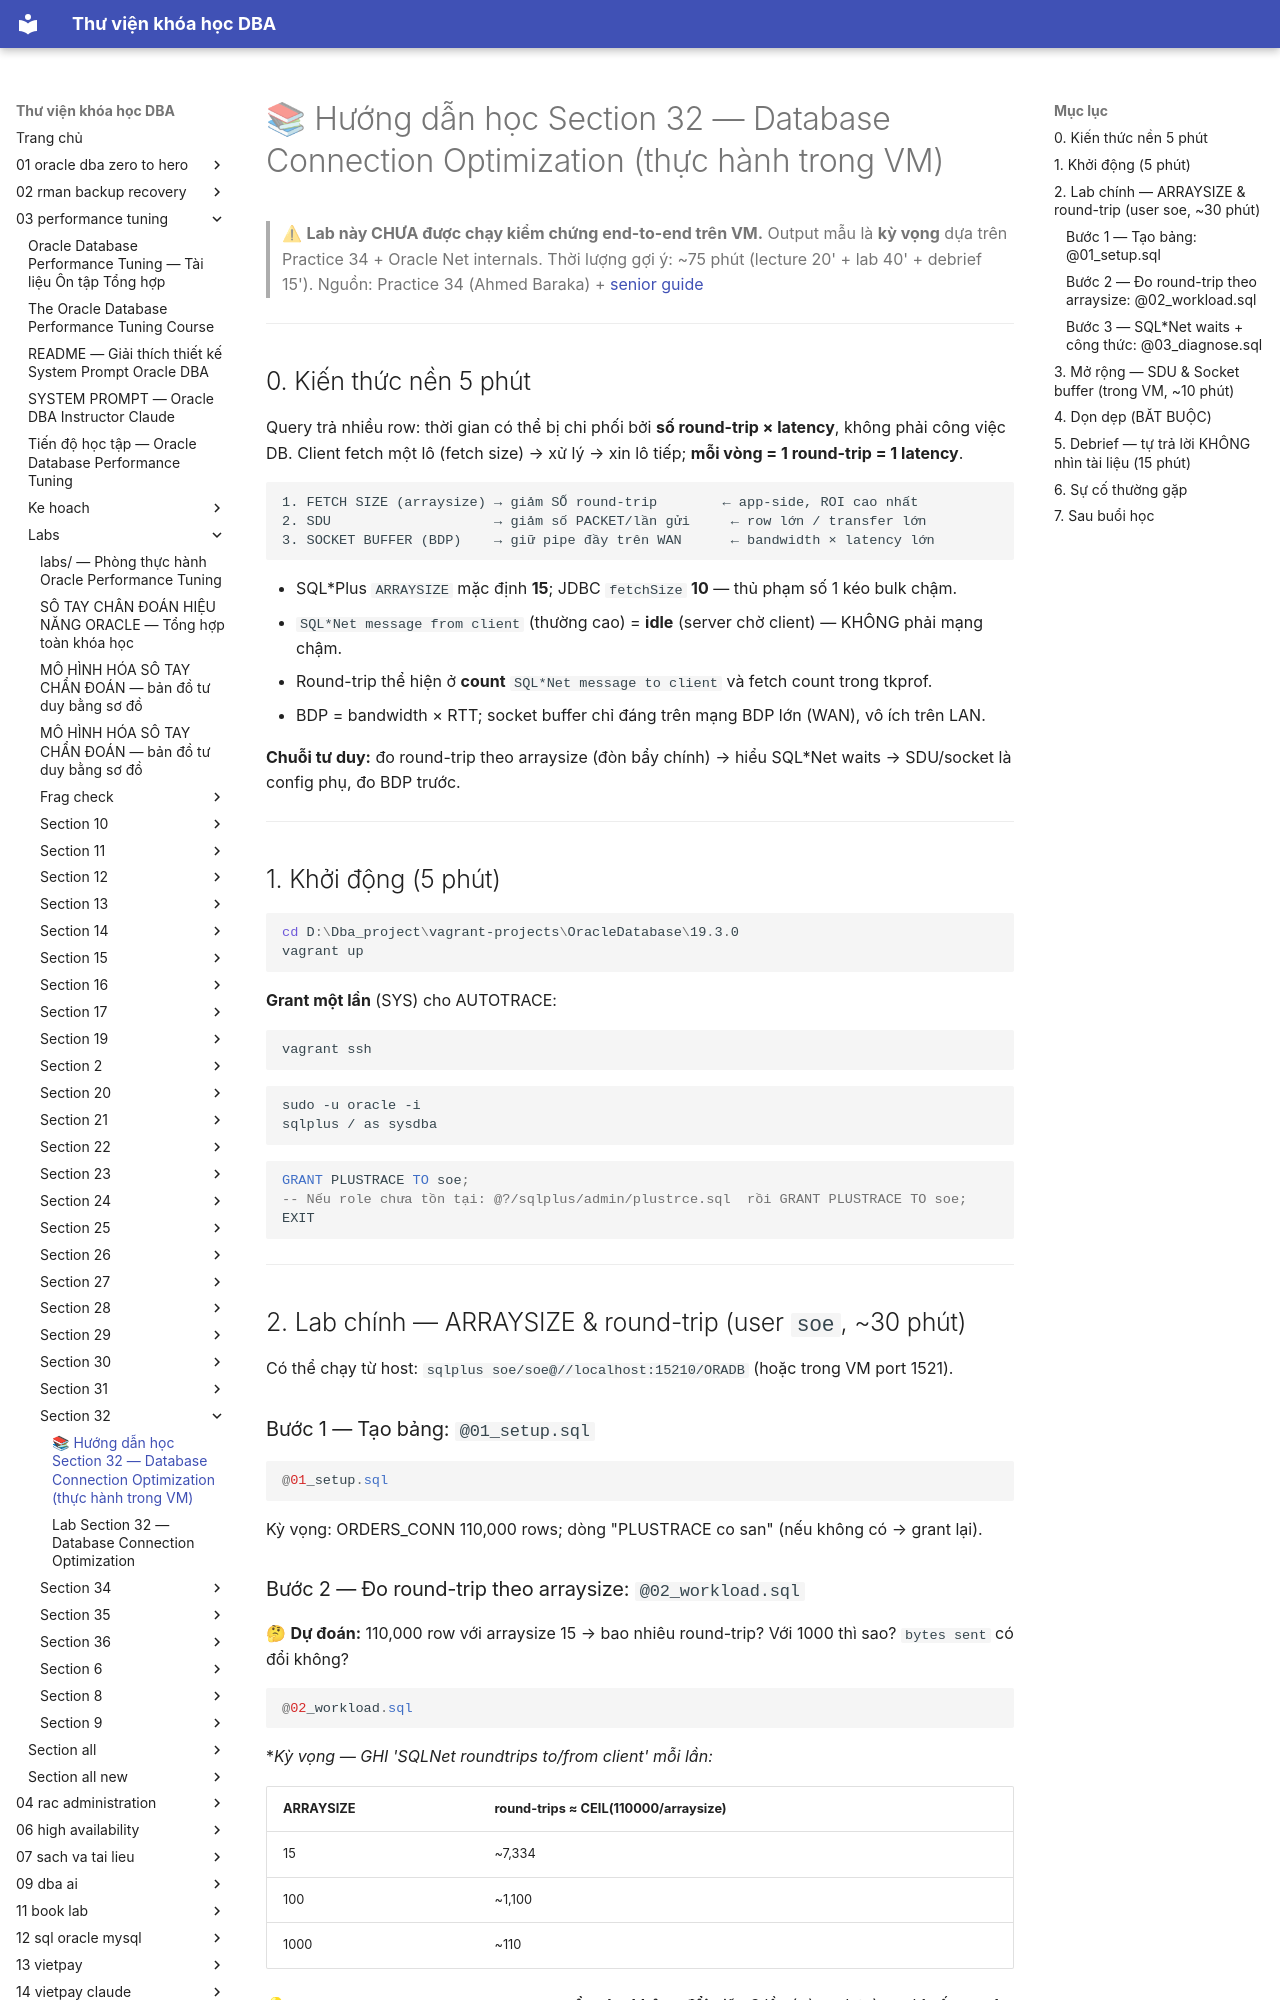

repository: quochuyag/MkDocs_local · page: 03-performance-tuning/labs/section-32/huong-dan-hoc-section-32/index.html · generator: mkdocs

---
title: 📚 Hướng dẫn học Section 32 — Database Connection Optimization (thực hành trong VM)
course: 03-performance-tuning
source: The-Oracle-Database-Performance-Tuning-Course/labs/section_32/HUONG_DAN_HOC_SECTION_32.md
---

# 📚 Hướng dẫn học Section 32 — Database Connection Optimization (thực hành trong VM)

> ⚠ **Lab này CHƯA được chạy kiểm chứng end-to-end trên VM.** Output mẫu là **kỳ vọng** dựa trên Practice 34 + Oracle Net internals.
> Thời lượng gợi ý: ~75 phút (lecture 20' + lab 40' + debrief 15').
> Nguồn: Practice 34 (Ahmed Baraka) + [senior guide](../../section-all-new/section-32-database-connection-optimization-senior-guide.md)

---

## 0. Kiến thức nền 5 phút

Query trả nhiều row: thời gian có thể bị chi phối bởi **số round-trip × latency**, không phải công việc DB. Client fetch một lô (fetch size) → xử lý → xin lô tiếp; **mỗi vòng = 1 round-trip = 1 latency**.

```
1. FETCH SIZE (arraysize) → giảm SỐ round-trip        ← app-side, ROI cao nhất
2. SDU                    → giảm số PACKET/lần gửi     ← row lớn / transfer lớn
3. SOCKET BUFFER (BDP)    → giữ pipe đầy trên WAN      ← bandwidth × latency lớn
```

- SQL*Plus `ARRAYSIZE` mặc định **15**; JDBC `fetchSize` **10** — thủ phạm số 1 kéo bulk chậm.
- `SQL*Net message from client` (thường cao) = **idle** (server chờ client) — KHÔNG phải mạng chậm.
- Round-trip thể hiện ở **count** `SQL*Net message to client` và fetch count trong tkprof.
- BDP = bandwidth × RTT; socket buffer chỉ đáng trên mạng BDP lớn (WAN), vô ích trên LAN.

**Chuỗi tư duy:** đo round-trip theo arraysize (đòn bẩy chính) → hiểu SQL*Net waits → SDU/socket là config phụ, đo BDP trước.

---

## 1. Khởi động (5 phút)

```powershell
cd D:\Dba_project\vagrant-projects\OracleDatabase\19.3.0
vagrant up
```
**Grant một lần** (SYS) cho AUTOTRACE:
```powershell
vagrant ssh
```
```bash
sudo -u oracle -i
sqlplus / as sysdba
```
```sql
GRANT PLUSTRACE TO soe;
-- Nếu role chưa tồn tại: @?/sqlplus/admin/plustrce.sql  rồi GRANT PLUSTRACE TO soe;
EXIT
```

---

## 2. Lab chính — ARRAYSIZE & round-trip (user `soe`, ~30 phút)

Có thể chạy từ host: `sqlplus soe/soe@//localhost:15210/ORADB` (hoặc trong VM port 1521).

### Bước 1 — Tạo bảng: `@01_setup.sql`

```sql
@01_setup.sql
```
Kỳ vọng: ORDERS_CONN 110,000 rows; dòng "PLUSTRACE co san" (nếu không có → grant lại).

### Bước 2 — Đo round-trip theo arraysize: `@02_workload.sql`

🤔 **Dự đoán:** 110,000 row với arraysize 15 → bao nhiêu round-trip? Với 1000 thì sao? `bytes sent` có đổi không?

```sql
@02_workload.sql
```

**Kỳ vọng — GHI 'SQL*Net roundtrips to/from client' mỗi lần:**

| ARRAYSIZE | round-trips ≈ CEIL(110000/arraysize) |
|---|---|
| 15 | ~7,334 |
| 100 | ~1,100 |
| 1000 | ~110 |

💡 `bytes sent via SQL*Net to client` **gần như không đổi** giữa 3 lần (cùng data) — chỉ số **round-trip** đổi. Arraysize giảm SỐ LẦN đi lại, không giảm lượng data.
